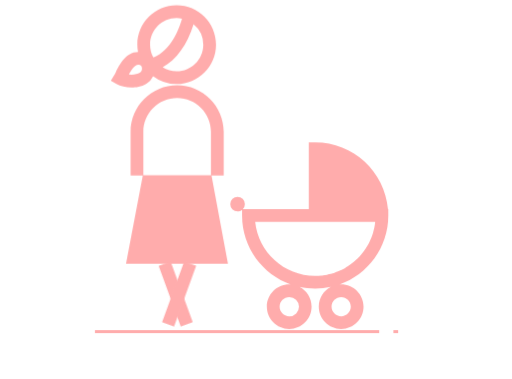
t = 0.00 s
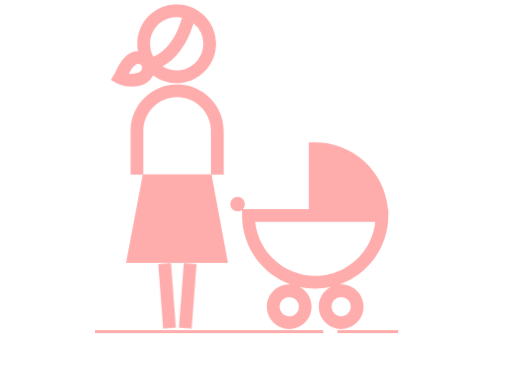
t = 0.47 s
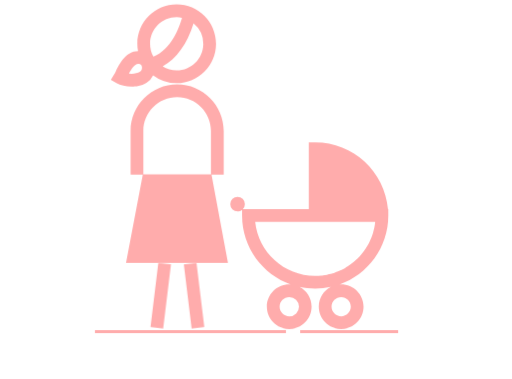
t = 0.78 s
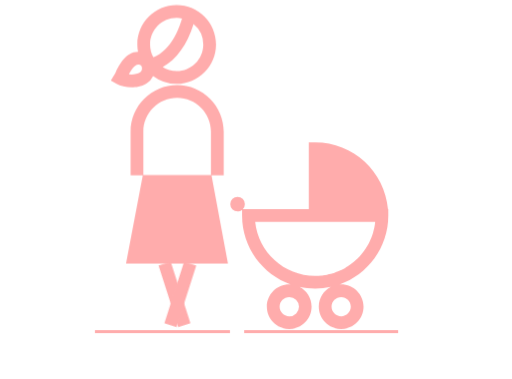
t = 1.25 s
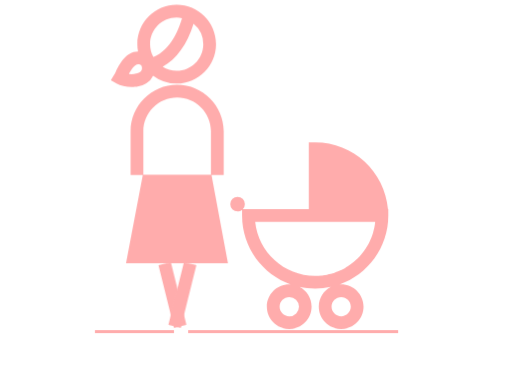
t = 1.72 s
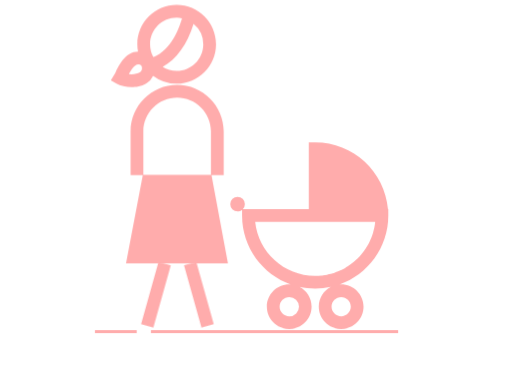
t = 2.03 s

The animated SVG that drew these frames (rendered in a browser with its animation timeline set to each time). Animation: 4 CSS @keyframes rules; one cycle of 2.50 s, repeats indefinitely.

<svg xmlns="http://www.w3.org/2000/svg" width="540" height="400" viewBox="0 0 540 400">
  <style>
    @keyframes walkLeft {
      0%, 100% { transform: rotate(-20deg); }
      50% { transform: rotate(20deg); }
    }
    @keyframes walkRight {
      0%, 100% { transform: rotate(20deg); }
      50% { transform: rotate(-20deg); }
    }
    @keyframes bodyBob {
      0%, 100% { transform: translateY(0); }
      25%, 75% { transform: translateY(-1px); }
      50% { transform: translateY(0); }
    }
    @keyframes groundScroll {
      0% { stroke-dashoffset: 0; }
      100% { stroke-dashoffset: 315; }
    }
    #leg-left {
      transform-origin: 173.6px 278.25px;
      animation: walkLeft 0.6s ease-in-out infinite;
    }
    #leg-right {
      transform-origin: 200.5px 278.25px;
      animation: walkRight 0.6s ease-in-out infinite;
    }
    #mom-group {
      transform-origin: 186px 200px;
      animation: bodyBob 0.6s ease-in-out infinite;
    }
    #ground-line {
      stroke-dasharray: 300 15;
      animation: groundScroll 2.5s linear infinite;
    }
  </style>

  <!-- Mom group (body + head that bobs together) -->
  <g id="mom-group">
    <!-- Mom body (dress) -->
    <path id="mom-body" fill="#FFACAC" d="M223.017 185.149h12.891V139.05c0-27.094-22.047-49.14-49.148-49.14-27.102 0-49.142 22.046-49.142 49.14v46.098h12.885l-17.724 93.1h107.592zm-36.257-81.77c19.673 0 35.676 16.009 35.676 35.672v45.77h-71.353v-45.77c0-19.667 16.003-35.672 35.677-35.672"/>

    <!-- Head and hair bow -->
    <path id="head" fill="#FFACAC" d="M138.738 92.274c4.234 0 10.385-.694 15.62-3.958a18.27 18.27 0 0 0 7.042-7.964 41.186 41.186 0 0 0 24.854 8.343c22.901 0 41.53-18.632 41.53-41.525.003-22.9-18.625-41.532-41.526-41.532-22.901 0-41.53 18.631-41.53 41.532 0 2.622.27 5.183.744 7.67h-.061c-12.906 0-19.742 13.881-23.417 21.34-.625 1.263-1.134 2.335-1.57 3.049l-3.648 5.897 6.004 3.47c3.978 2.301 9.94 3.678 15.958 3.678q-.004 0 0 0m47.52-17.051a27.901 27.901 0 0 1-14.832-4.279c14.842-8.278 25.797-23.488 32.682-45.418a28.036 28.036 0 0 1 10.21 21.64c0 15.473-12.587 28.057-28.06 28.057m0-56.117q2.889.003 5.62.57c-3.34 11.72-11.119 32.493-30.137 41.099a27.83 27.83 0 0 1-3.545-13.605c.004-15.473 12.588-28.064 28.062-28.064m-40.731 49.209c1.12.027 4.064.116 4.132 3.92 0 2.226-.707 3.572-2.435 4.654-1.95 1.216-5.04 1.92-8.486 1.92h-.004q-1.516-.004-2.896-.157c2.46-4.645 6.059-10.337 9.689-10.337"/>
  </g>

  <!-- Legs (animate independently) -->
  <rect id="leg-left" fill="#FFACAC" x="166.86" y="278.25" width="13.47" height="68.19"/>
  <rect id="leg-right" fill="#FFACAC" x="193.8" y="278.25" width="13.47" height="68.19"/>

  <!-- Stroller -->
  <path id="stroller" fill="#FFACAC" d="M409.28 220.81c-3.422-39.397-36.544-70.432-76.82-70.432h-6.735v70.432H256.08a7.7 7.7 0 0 0 2.168-5.354 7.721 7.721 0 1 0-7.725 7.728c1.814 0 3.46-.65 4.778-1.694v6.055c0 33.599 21.63 62.178 51.669 72.74-.642-.05-1.267-.19-1.92-.19-13.02 0-23.614 10.589-23.614 23.6 0 13.024 10.597 23.617 23.615 23.617 13.021 0 23.611-10.596 23.611-23.617 0-9.064-5.204-16.867-12.724-20.818 5.327 1.172 10.842 1.827 16.522 1.827a76.84 76.84 0 0 0 16.525-1.827c-7.52 3.955-12.725 11.754-12.725 20.818 0 13.024 10.597 23.617 23.615 23.617 13.018 0 23.611-10.596 23.611-23.617 0-13.011-10.596-23.6-23.61-23.6-.66 0-1.281.136-1.923.19 30.034-10.562 51.665-39.141 51.665-72.74v-6.735zM305.048 333.844c-5.602-.006-10.14-4.548-10.142-10.15.011-5.595 4.547-10.126 10.142-10.132a10.142 10.142 0 1 1 0 20.281m64.974-10.148c-.004 5.6-4.541 10.141-10.142 10.149-5.603-.006-10.143-4.547-10.146-10.15.01-5.596 4.549-10.128 10.146-10.132 5.597 0 10.136 4.535 10.142 10.133M269.12 234.279h126.676a61.467 61.467 0 0 1-.919 5.99c-.109.536-.273 1.051-.396 1.584-.341 1.458-.683 2.92-1.12 4.34-.229.735-.512 1.441-.768 2.172-.407 1.172-.806 2.357-1.288 3.5-.32.78-.693 1.527-1.048 2.285-.488 1.055-.97 2.114-1.51 3.142-.413.758-.86 1.499-1.294 2.243-.567.97-1.134 1.937-1.752 2.872-.488.741-1.004 1.445-1.52 2.165a71.713 71.713 0 0 1-1.973 2.643c-.557.694-1.14 1.363-1.725 2.043a66.425 66.425 0 0 1-2.196 2.407q-.928.967-1.902 1.885a64.885 64.885 0 0 1-7.096 5.857c-.728.515-1.455 1.034-2.206 1.52q-1.387.894-2.821 1.714c-.768.45-1.533.898-2.326 1.307a61.36 61.36 0 0 1-3.018 1.452c-.8.372-1.592.744-2.411 1.086-1.066.43-2.162.812-3.248 1.192-.816.28-1.612.584-2.445.83-1.158.348-2.35.628-3.538.908-.803.191-1.585.42-2.39.584-1.333.263-2.695.437-4.047.621-.697.086-1.377.215-2.077.287a63.015 63.015 0 0 1-6.3.328c-32.843.003-59.968-24.99-63.342-56.957"/>

  <!-- Ground line (scrolling dashes) -->
  <line id="ground-line" x1="100" y1="350" x2="420" y2="350" stroke="#FFACAC" stroke-width="3"/>

  <!-- REBUY text -->
  <g id="text-group" transform="translate(0, 50)">
    <path id="letter-r" fill="#FFACAC" d="M5.475 516.965v-98.35h66.73q11.4 0 19.84 3.12 8.43 3.12 13.15 9.73 4.71 6.61 4.71 16.95 0 6.99-2.43 11.85-2.44 4.87-6.77 7.91t-9.95 4.63q-5.63 1.6-12.01 2.05l-2.13-1.21q10.64.15 17.48 1.75 6.84 1.59 10.26 5.77t3.42 12.39v23.41h-20.22v-22.04q0-5.63-1.97-8.74-1.98-3.12-7.07-4.33-5.09-1.22-14.67-1.22h-38.15v36.33Zm20.22-52.14h46.51q8.51 0 13-4.1 4.48-4.11 4.48-11.1 0-6.69-4.48-10.18-4.49-3.5-13-3.5h-46.51Z"/>
    <path id="letter-e" fill="#FFACAC" d="M196.845 491.885h19.15q-1.21 7.75-6.46 13.83-5.24 6.08-14.21 9.58-8.97 3.49-21.89 3.49-14.44 0-25.53-4.63-11.1-4.64-17.33-13.46-6.23-8.81-6.23-21.28 0-12.46 6.08-21.35t16.95-13.61q10.86-4.71 25.46-4.71 14.89 0 24.77 4.71 9.88 4.72 14.67 14.22 4.79 9.5 4.03 24.24h-72.05q.76 5.78 4.33 10.49 3.57 4.71 9.73 7.45 6.16 2.73 14.67 2.73 9.42 0 15.73-3.27 6.31-3.26 8.13-8.43m-24.93-37.09q-10.94 0-17.78 4.79-6.84 4.79-8.82 11.78h51.38q-.76-7.6-7.22-12.09-6.46-4.48-17.56-4.48"/>
    <path id="letter-b" fill="#FFACAC" d="M289.265 518.635q-10.03 0-17.18-3.57-7.14-3.57-11.55-9.43-4.41-5.85-6.54-12.76-2.12-6.92-2.12-13.61 0-8.36 2.05-15.5 2.05-7.15 6.46-12.54 4.41-5.4 11.55-8.44 7.14-3.04 17.33-3.04 11.7 0 20.75 4.94 9.04 4.94 14.28 13.76 5.25 8.81 5.25 20.82 0 11.71-5.32 20.6t-14.44 13.83q-9.12 4.94-20.52 4.94m-6.39-15.2q8.06 0 13.99-3.04t9.19-8.44q3.27-5.39 3.27-12.69 0-10.94-6.91-17.63-6.92-6.69-19.54-6.69-8.81 0-15.35 2.89-6.53 2.89-10.11 8.28-3.57 5.4-3.57 13.15 0 7.15 3.5 12.62 3.49 5.47 10.03 8.51 6.54 3.04 15.5 3.04m-29.03-92.42v86.49q0 4.87-.45 10.41-.46 5.55-.92 9.05h-18.39v-105.95Z"/>
    <path id="letter-u" fill="#FFACAC" d="M431.535 516.965h-19.76v-75.55h19.76Zm-18.7-36.33.16 5.17q-.31 2.13-1.52 6.15-1.22 4.03-3.73 8.59t-6.46 8.74q-3.95 4.18-9.73 6.84-5.77 2.66-13.68 2.66-6.23 0-12.23-1.52-6.01-1.52-10.87-5.09-4.86-3.57-7.75-9.65-2.89-6.08-2.89-15.35v-45.76h19.76v42.41q0 7.3 2.36 11.48 2.35 4.18 6.91 5.85 4.56 1.67 10.79 1.67 8.21 0 14.14-3.57t9.65-8.74q3.73-5.17 5.09-9.88"/>
    <path id="letter-y" fill="#FFACAC" d="M441.115 441.415h20.97l32.68 72.51-17.02 3.04Zm92.41 0-52.29 105.95h-20.52l22.35-41.65 29.33-64.3Z"/>
  </g>
</svg>
